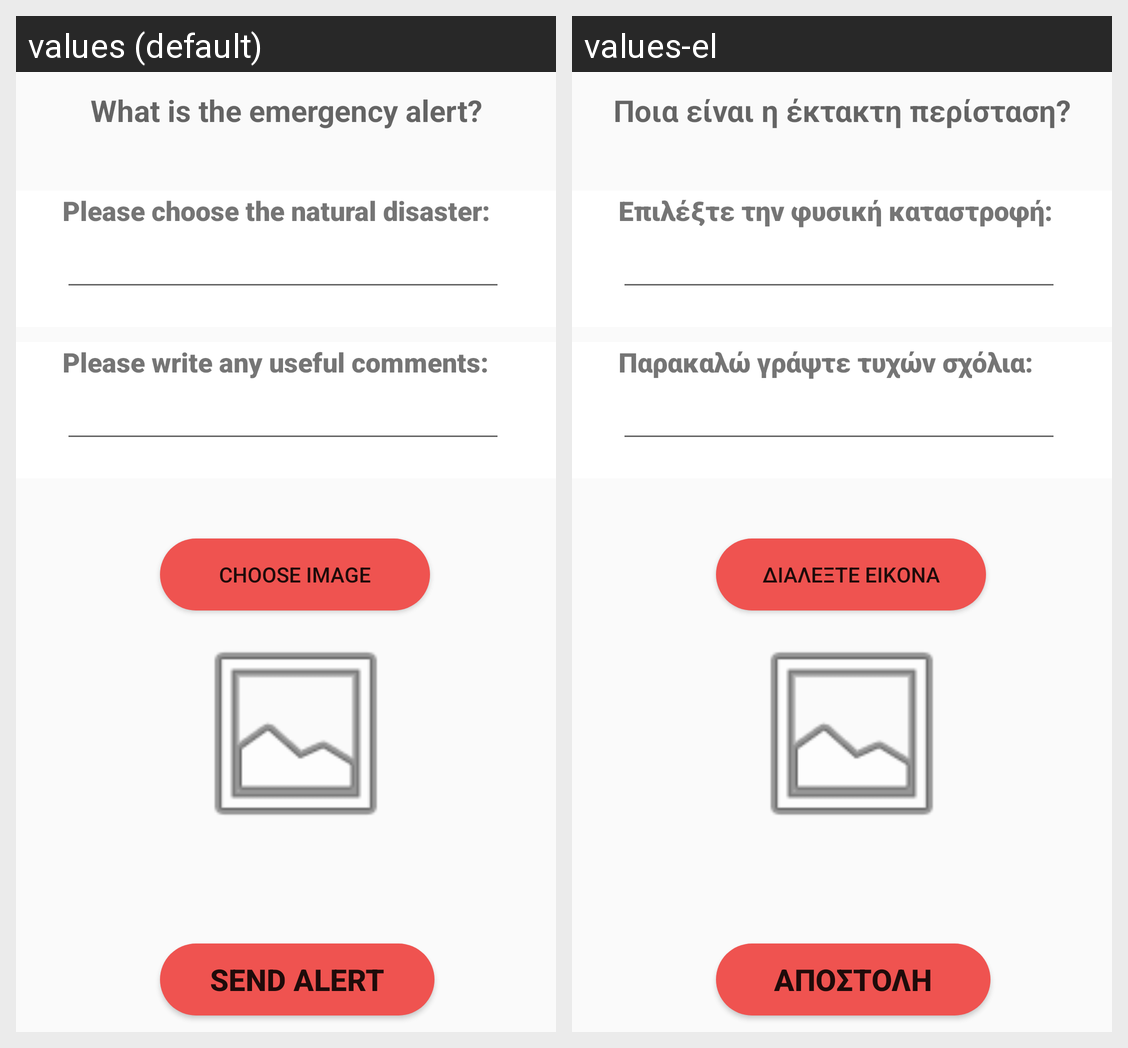

Translations of the strings shown on this Android screen, per locale in the grid:
Android screen res/layout/activity_alert_form.xml rendered under 2 locales, left to right: values (default), values-el. Device: Nexus 5 (rendered at 1080×1920; each locale shown at half size, 540×960, under a caption strip naming it); theme AppTheme.
Strings drawn on this screen, with the default value and each locale's value (text and hints the layout hard-codes, and strings that could not be matched under every locale, appear in the picture but are not listed):

alert_form
  values: What is the emergency alert?
  values-el: Ποια είναι η έκτακτη περίσταση?

alert_form_textview
  values: Please choose the natural disaster:
  values-el: Επιλέξτε την φυσική καταστροφή:

alert_form_textview2
  values: Please write any useful comments:
  values-el: Παρακαλώ γράψτε τυχών σχόλια:

alert_form_btnimage
  values: Choose Image
  values-el: Διαλέξτε Εικόνα

alert_form_btn
  values: Send Alert
  values-el: Αποστολή
